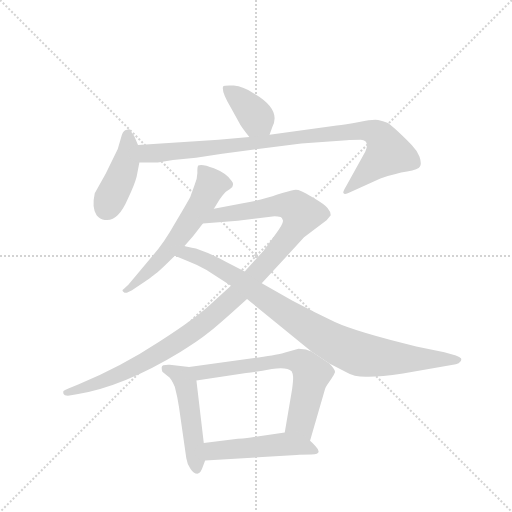
t = 0.00 s
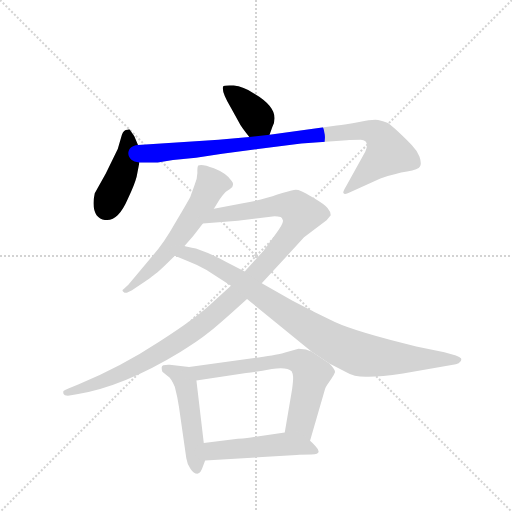
t = 1.54 s
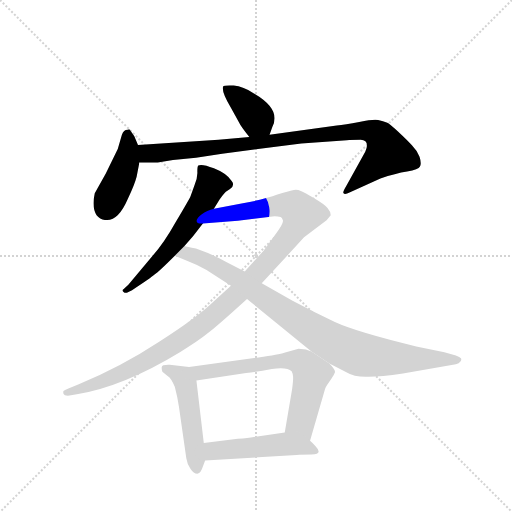
t = 3.08 s
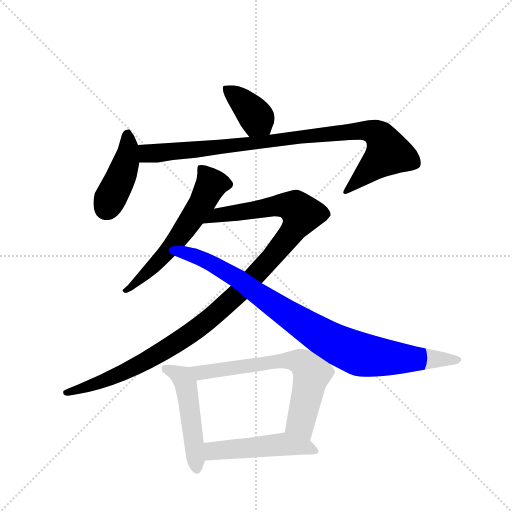
t = 4.63 s
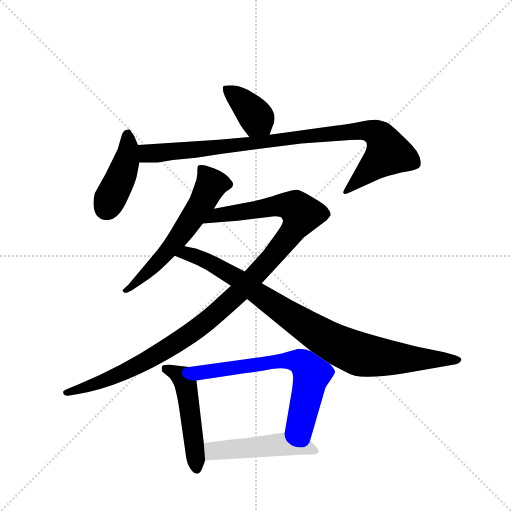
t = 6.17 s
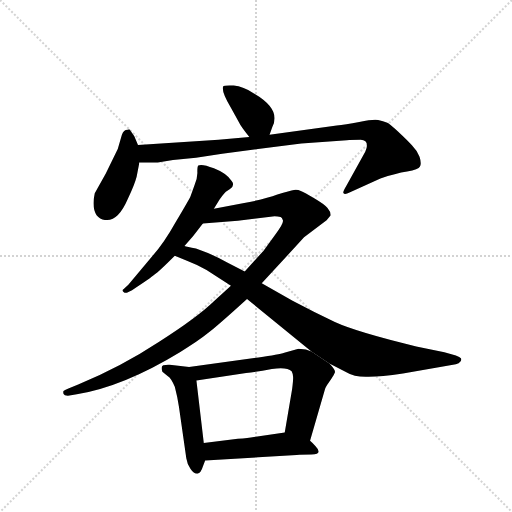
t = 7.71 s

The animated SVG that drew these frames (rendered in a browser with its animation timeline set to each time). Animation: 9 CSS @keyframes rules; one cycle of 7.71 s.

<svg version="1.1" viewBox="0 0 1024 1024" xmlns="http://www.w3.org/2000/svg">
  <g stroke="lightgray" stroke-dasharray="1,1" stroke-width="1" transform="scale(4, 4)">
    <line x1="0" y1="0" x2="256" y2="256"></line>
    <line x1="256" y1="0" x2="0" y2="256"></line>
    <line x1="128" y1="0" x2="128" y2="256"></line>
    <line x1="0" y1="128" x2="256" y2="128"></line>
  </g>
  <g transform="scale(0.92, -0.92) translate(60, -900)">
    <style type="text/css">
      
        @keyframes keyframes0 {
          from {
            stroke: blue;
            stroke-dashoffset: 385;
            stroke-width: 128;
          }
          56% {
            animation-timing-function: step-end;
            stroke: blue;
            stroke-dashoffset: 0;
            stroke-width: 128;
          }
          to {
            stroke: black;
            stroke-width: 1024;
          }
        }
        #make-me-a-hanzi-animation-0 {
          animation: keyframes0 0.5633138020833334s both;
          animation-delay: 0s;
          animation-timing-function: linear;
        }
      
        @keyframes keyframes1 {
          from {
            stroke: blue;
            stroke-dashoffset: 423;
            stroke-width: 128;
          }
          58% {
            animation-timing-function: step-end;
            stroke: blue;
            stroke-dashoffset: 0;
            stroke-width: 128;
          }
          to {
            stroke: black;
            stroke-width: 1024;
          }
        }
        #make-me-a-hanzi-animation-1 {
          animation: keyframes1 0.59423828125s both;
          animation-delay: 0.5633138020833334s;
          animation-timing-function: linear;
        }
      
        @keyframes keyframes2 {
          from {
            stroke: blue;
            stroke-dashoffset: 949;
            stroke-width: 128;
          }
          76% {
            animation-timing-function: step-end;
            stroke: blue;
            stroke-dashoffset: 0;
            stroke-width: 128;
          }
          to {
            stroke: black;
            stroke-width: 1024;
          }
        }
        #make-me-a-hanzi-animation-2 {
          animation: keyframes2 1.0222981770833333s both;
          animation-delay: 1.1575520833333335s;
          animation-timing-function: linear;
        }
      
        @keyframes keyframes3 {
          from {
            stroke: blue;
            stroke-dashoffset: 596;
            stroke-width: 128;
          }
          66% {
            animation-timing-function: step-end;
            stroke: blue;
            stroke-dashoffset: 0;
            stroke-width: 128;
          }
          to {
            stroke: black;
            stroke-width: 1024;
          }
        }
        #make-me-a-hanzi-animation-3 {
          animation: keyframes3 0.7350260416666666s both;
          animation-delay: 2.179850260416667s;
          animation-timing-function: linear;
        }
      
        @keyframes keyframes4 {
          from {
            stroke: blue;
            stroke-dashoffset: 1132;
            stroke-width: 128;
          }
          79% {
            animation-timing-function: step-end;
            stroke: blue;
            stroke-dashoffset: 0;
            stroke-width: 128;
          }
          to {
            stroke: black;
            stroke-width: 1024;
          }
        }
        #make-me-a-hanzi-animation-4 {
          animation: keyframes4 1.1712239583333333s both;
          animation-delay: 2.9148763020833335s;
          animation-timing-function: linear;
        }
      
        @keyframes keyframes5 {
          from {
            stroke: blue;
            stroke-dashoffset: 922;
            stroke-width: 128;
          }
          75% {
            animation-timing-function: step-end;
            stroke: blue;
            stroke-dashoffset: 0;
            stroke-width: 128;
          }
          to {
            stroke: black;
            stroke-width: 1024;
          }
        }
        #make-me-a-hanzi-animation-5 {
          animation: keyframes5 1.0003255208333333s both;
          animation-delay: 4.086100260416667s;
          animation-timing-function: linear;
        }
      
        @keyframes keyframes6 {
          from {
            stroke: blue;
            stroke-dashoffset: 498;
            stroke-width: 128;
          }
          62% {
            animation-timing-function: step-end;
            stroke: blue;
            stroke-dashoffset: 0;
            stroke-width: 128;
          }
          to {
            stroke: black;
            stroke-width: 1024;
          }
        }
        #make-me-a-hanzi-animation-6 {
          animation: keyframes6 0.6552734375s both;
          animation-delay: 5.08642578125s;
          animation-timing-function: linear;
        }
      
        @keyframes keyframes7 {
          from {
            stroke: blue;
            stroke-dashoffset: 674;
            stroke-width: 128;
          }
          69% {
            animation-timing-function: step-end;
            stroke: blue;
            stroke-dashoffset: 0;
            stroke-width: 128;
          }
          to {
            stroke: black;
            stroke-width: 1024;
          }
        }
        #make-me-a-hanzi-animation-7 {
          animation: keyframes7 0.7985026041666666s both;
          animation-delay: 5.74169921875s;
          animation-timing-function: linear;
        }
      
        @keyframes keyframes8 {
          from {
            stroke: blue;
            stroke-dashoffset: 495;
            stroke-width: 128;
          }
          62% {
            animation-timing-function: step-end;
            stroke: blue;
            stroke-dashoffset: 0;
            stroke-width: 128;
          }
          to {
            stroke: black;
            stroke-width: 1024;
          }
        }
        #make-me-a-hanzi-animation-8 {
          animation: keyframes8 0.65283203125s both;
          animation-delay: 6.540201822916667s;
          animation-timing-function: linear;
        }
      
    </style>
    
      <path d="M 526 607 L 532 624 Q 552 662 492 697 Q 469 712 448 714 Q 427 715 425 712 Q 421 701 442 666 L 460 633 Q 463 626 482 602 C 501 578 516 579 526 607 Z" fill="lightgray"></path>
    
      <path d="M 240 585 L 232 604 L 223 617 Q 222 620 217 618 Q 209 618 205 607 L 196 576 L 170 523 L 146 480 Q 139 449 150 432 Q 157 423 168 422 Q 196 417 218 468 Q 233 500 237 516 L 243 547 L 240 585 Z" fill="lightgray"></path>
    
      <path d="M 482 602 L 415 596 L 240 585 C 210 583 213 547 243 547 L 283 547 L 316 552 L 366 557 L 423 566 L 595 588 L 694 595 Q 703 596 724 596 Q 745 595 734 570 L 693 496 Q 684 481 687 480 Q 689 476 701 482 L 767 512 Q 800 523 825 527 Q 850 531 853 538 Q 857 544 852 559 Q 847 573 835 585 Q 792 628 782 633 Q 773 637 762 639 Q 752 641 721 635 Q 690 629 672 627 L 526 607 L 482 602 Z" fill="lightgray"></path>
    
      <path d="M 405 446 L 417 466 Q 429 482 431 483 L 440 489 Q 451 497 444 506 Q 433 523 405 534 Q 378 545 371 540 Q 369 538 369 527 Q 370 515 363 498 L 354 473 Q 352 468 323 419 Q 295 369 270 342 L 219 281 L 209 272 Q 204 269 208 266 Q 212 262 217 264 L 227 269 Q 267 295 276 303 Q 286 310 320 344 L 341 365 L 360 387 L 381 414 L 405 446 Z" fill="lightgray"></path>
    
      <path d="M 442 279 L 405 245 Q 369 210 286 157 Q 204 103 110 64 L 90 56 Q 79 51 78 50 Q 77 48 78 44 Q 80 39 91 40 L 107 43 Q 209 60 332 135 Q 369 157 395 178 Q 421 199 477 250 L 509 284 L 601 384 L 650 421 L 659 432 Q 659 440 652 448 Q 645 456 623 469 Q 602 482 594 485 Q 587 488 579 487 Q 571 486 543 477 Q 516 467 468 458 L 405 446 C 376 440 351 412 381 414 L 457 420 L 537 430 Q 544 430 550 428 Q 553 427 555 421 Q 557 415 539 391 L 513 355 L 472 310 L 442 279 Z" fill="lightgray"></path>
    
      <path d="M 389 313 L 442 279 L 477 250 L 617 136 L 656 110 L 693 91 Q 709 81 735 81 Q 762 80 816 88 L 931 108 Q 938 109 941 114 Q 944 118 942 121 Q 940 123 931 127 L 906 134 L 845 147 Q 716 178 668 200 Q 621 222 576 246 L 509 284 L 472 310 L 435 329 Q 413 341 392 350 L 366 360 Q 346 363 341 365 C 312 371 292 355 320 344 L 349 332 Q 370 324 389 313 Z" fill="lightgray"></path>
    
      <path d="M 351 102 L 309 107 Q 304 108 295 106 Q 289 104 293 92 L 305 82 Q 312 78 320 59 Q 326 36 329 16 L 345 -96 Q 347 -109 354 -119 Q 361 -130 369 -130 Q 377 -128 381 -114 L 386 -101 L 383 -63 L 367 73 C 364 100 364 100 351 102 Z" fill="lightgray"></path>
    
      <path d="M 617 136 L 605 140 L 589 142 L 558 133 Q 547 129 502 123 L 351 102 C 321 98 337 69 367 73 L 475 89 Q 498 92 531 98 Q 564 103 574 93 Q 577 87 577 82 Q 578 76 575 54 L 559 -40 C 554 -70 606 -87 614 -58 L 646 52 Q 646 55 651 63 L 660 76 Q 666 84 668 90 Q 670 96 656 110 L 617 136 Z" fill="lightgray"></path>
    
      <path d="M 386 -101 L 585 -89 Q 595 -88 617 -88 Q 643 -88 626 -70 Q 619 -62 614 -58 C 592 -38 589 -36 559 -40 L 492 -50 Q 480 -52 457 -54 L 383 -63 C 353 -67 356 -103 386 -101 Z" fill="lightgray"></path>
    
    
      <clipPath id="make-me-a-hanzi-clip-0">
        <path d="M 526 607 L 532 624 Q 552 662 492 697 Q 469 712 448 714 Q 427 715 425 712 Q 421 701 442 666 L 460 633 Q 463 626 482 602 C 501 578 516 579 526 607 Z"></path>
      </clipPath>
      <path clip-path="url(#make-me-a-hanzi-clip-0)" d="M 430 708 L 483 664 L 518 615" fill="none" id="make-me-a-hanzi-animation-0" stroke-dasharray="257 514" stroke-linecap="round"></path>
    
      <clipPath id="make-me-a-hanzi-clip-1">
        <path d="M 240 585 L 232 604 L 223 617 Q 222 620 217 618 Q 209 618 205 607 L 196 576 L 170 523 L 146 480 Q 139 449 150 432 Q 157 423 168 422 Q 196 417 218 468 Q 233 500 237 516 L 243 547 L 240 585 Z"></path>
      </clipPath>
      <path clip-path="url(#make-me-a-hanzi-clip-1)" d="M 218 605 L 215 551 L 170 447" fill="none" id="make-me-a-hanzi-animation-1" stroke-dasharray="295 590" stroke-linecap="round"></path>
    
      <clipPath id="make-me-a-hanzi-clip-2">
        <path d="M 482 602 L 415 596 L 240 585 C 210 583 213 547 243 547 L 283 547 L 316 552 L 366 557 L 423 566 L 595 588 L 694 595 Q 703 596 724 596 Q 745 595 734 570 L 693 496 Q 684 481 687 480 Q 689 476 701 482 L 767 512 Q 800 523 825 527 Q 850 531 853 538 Q 857 544 852 559 Q 847 573 835 585 Q 792 628 782 633 Q 773 637 762 639 Q 752 641 721 635 Q 690 629 672 627 L 526 607 L 482 602 Z"></path>
      </clipPath>
      <path clip-path="url(#make-me-a-hanzi-clip-2)" d="M 248 579 L 259 567 L 286 567 L 703 614 L 734 616 L 760 609 L 770 600 L 783 568 L 694 482" fill="none" id="make-me-a-hanzi-animation-2" stroke-dasharray="821 1642" stroke-linecap="round"></path>
    
      <clipPath id="make-me-a-hanzi-clip-3">
        <path d="M 405 446 L 417 466 Q 429 482 431 483 L 440 489 Q 451 497 444 506 Q 433 523 405 534 Q 378 545 371 540 Q 369 538 369 527 Q 370 515 363 498 L 354 473 Q 352 468 323 419 Q 295 369 270 342 L 219 281 L 209 272 Q 204 269 208 266 Q 212 262 217 264 L 227 269 Q 267 295 276 303 Q 286 310 320 344 L 341 365 L 360 387 L 381 414 L 405 446 Z"></path>
      </clipPath>
      <path clip-path="url(#make-me-a-hanzi-clip-3)" d="M 376 533 L 398 502 L 378 457 L 301 348 L 213 268" fill="none" id="make-me-a-hanzi-animation-3" stroke-dasharray="468 936" stroke-linecap="round"></path>
    
      <clipPath id="make-me-a-hanzi-clip-4">
        <path d="M 442 279 L 405 245 Q 369 210 286 157 Q 204 103 110 64 L 90 56 Q 79 51 78 50 Q 77 48 78 44 Q 80 39 91 40 L 107 43 Q 209 60 332 135 Q 369 157 395 178 Q 421 199 477 250 L 509 284 L 601 384 L 650 421 L 659 432 Q 659 440 652 448 Q 645 456 623 469 Q 602 482 594 485 Q 587 488 579 487 Q 571 486 543 477 Q 516 467 468 458 L 405 446 C 376 440 351 412 381 414 L 457 420 L 537 430 Q 544 430 550 428 Q 553 427 555 421 Q 557 415 539 391 L 513 355 L 472 310 L 442 279 Z"></path>
      </clipPath>
      <path clip-path="url(#make-me-a-hanzi-clip-4)" d="M 388 417 L 412 432 L 547 453 L 574 452 L 596 435 L 576 397 L 529 338 L 453 258 L 376 191 L 285 130 L 215 93 L 86 47" fill="none" id="make-me-a-hanzi-animation-4" stroke-dasharray="1004 2008" stroke-linecap="round"></path>
    
      <clipPath id="make-me-a-hanzi-clip-5">
        <path d="M 389 313 L 442 279 L 477 250 L 617 136 L 656 110 L 693 91 Q 709 81 735 81 Q 762 80 816 88 L 931 108 Q 938 109 941 114 Q 944 118 942 121 Q 940 123 931 127 L 906 134 L 845 147 Q 716 178 668 200 Q 621 222 576 246 L 509 284 L 472 310 L 435 329 Q 413 341 392 350 L 366 360 Q 346 363 341 365 C 312 371 292 355 320 344 L 349 332 Q 370 324 389 313 Z"></path>
      </clipPath>
      <path clip-path="url(#make-me-a-hanzi-clip-5)" d="M 329 345 L 355 347 L 405 324 L 456 295 L 610 187 L 708 135 L 772 123 L 934 119" fill="none" id="make-me-a-hanzi-animation-5" stroke-dasharray="794 1588" stroke-linecap="round"></path>
    
      <clipPath id="make-me-a-hanzi-clip-6">
        <path d="M 351 102 L 309 107 Q 304 108 295 106 Q 289 104 293 92 L 305 82 Q 312 78 320 59 Q 326 36 329 16 L 345 -96 Q 347 -109 354 -119 Q 361 -130 369 -130 Q 377 -128 381 -114 L 386 -101 L 383 -63 L 367 73 C 364 100 364 100 351 102 Z"></path>
      </clipPath>
      <path clip-path="url(#make-me-a-hanzi-clip-6)" d="M 303 98 L 336 80 L 344 63 L 368 -121" fill="none" id="make-me-a-hanzi-animation-6" stroke-dasharray="370 740" stroke-linecap="round"></path>
    
      <clipPath id="make-me-a-hanzi-clip-7">
        <path d="M 617 136 L 605 140 L 589 142 L 558 133 Q 547 129 502 123 L 351 102 C 321 98 337 69 367 73 L 475 89 Q 498 92 531 98 Q 564 103 574 93 Q 577 87 577 82 Q 578 76 575 54 L 559 -40 C 554 -70 606 -87 614 -58 L 646 52 Q 646 55 651 63 L 660 76 Q 666 84 668 90 Q 670 96 656 110 L 617 136 Z"></path>
      </clipPath>
      <path clip-path="url(#make-me-a-hanzi-clip-7)" d="M 359 100 L 376 91 L 514 112 L 591 115 L 618 87 L 593 -19 L 609 -49" fill="none" id="make-me-a-hanzi-animation-7" stroke-dasharray="546 1092" stroke-linecap="round"></path>
    
      <clipPath id="make-me-a-hanzi-clip-8">
        <path d="M 386 -101 L 585 -89 Q 595 -88 617 -88 Q 643 -88 626 -70 Q 619 -62 614 -58 C 592 -38 589 -36 559 -40 L 492 -50 Q 480 -52 457 -54 L 383 -63 C 353 -67 356 -103 386 -101 Z"></path>
      </clipPath>
      <path clip-path="url(#make-me-a-hanzi-clip-8)" d="M 393 -94 L 408 -80 L 556 -65 L 606 -72 L 623 -80" fill="none" id="make-me-a-hanzi-animation-8" stroke-dasharray="367 734" stroke-linecap="round"></path>
    
  </g>
</svg>
